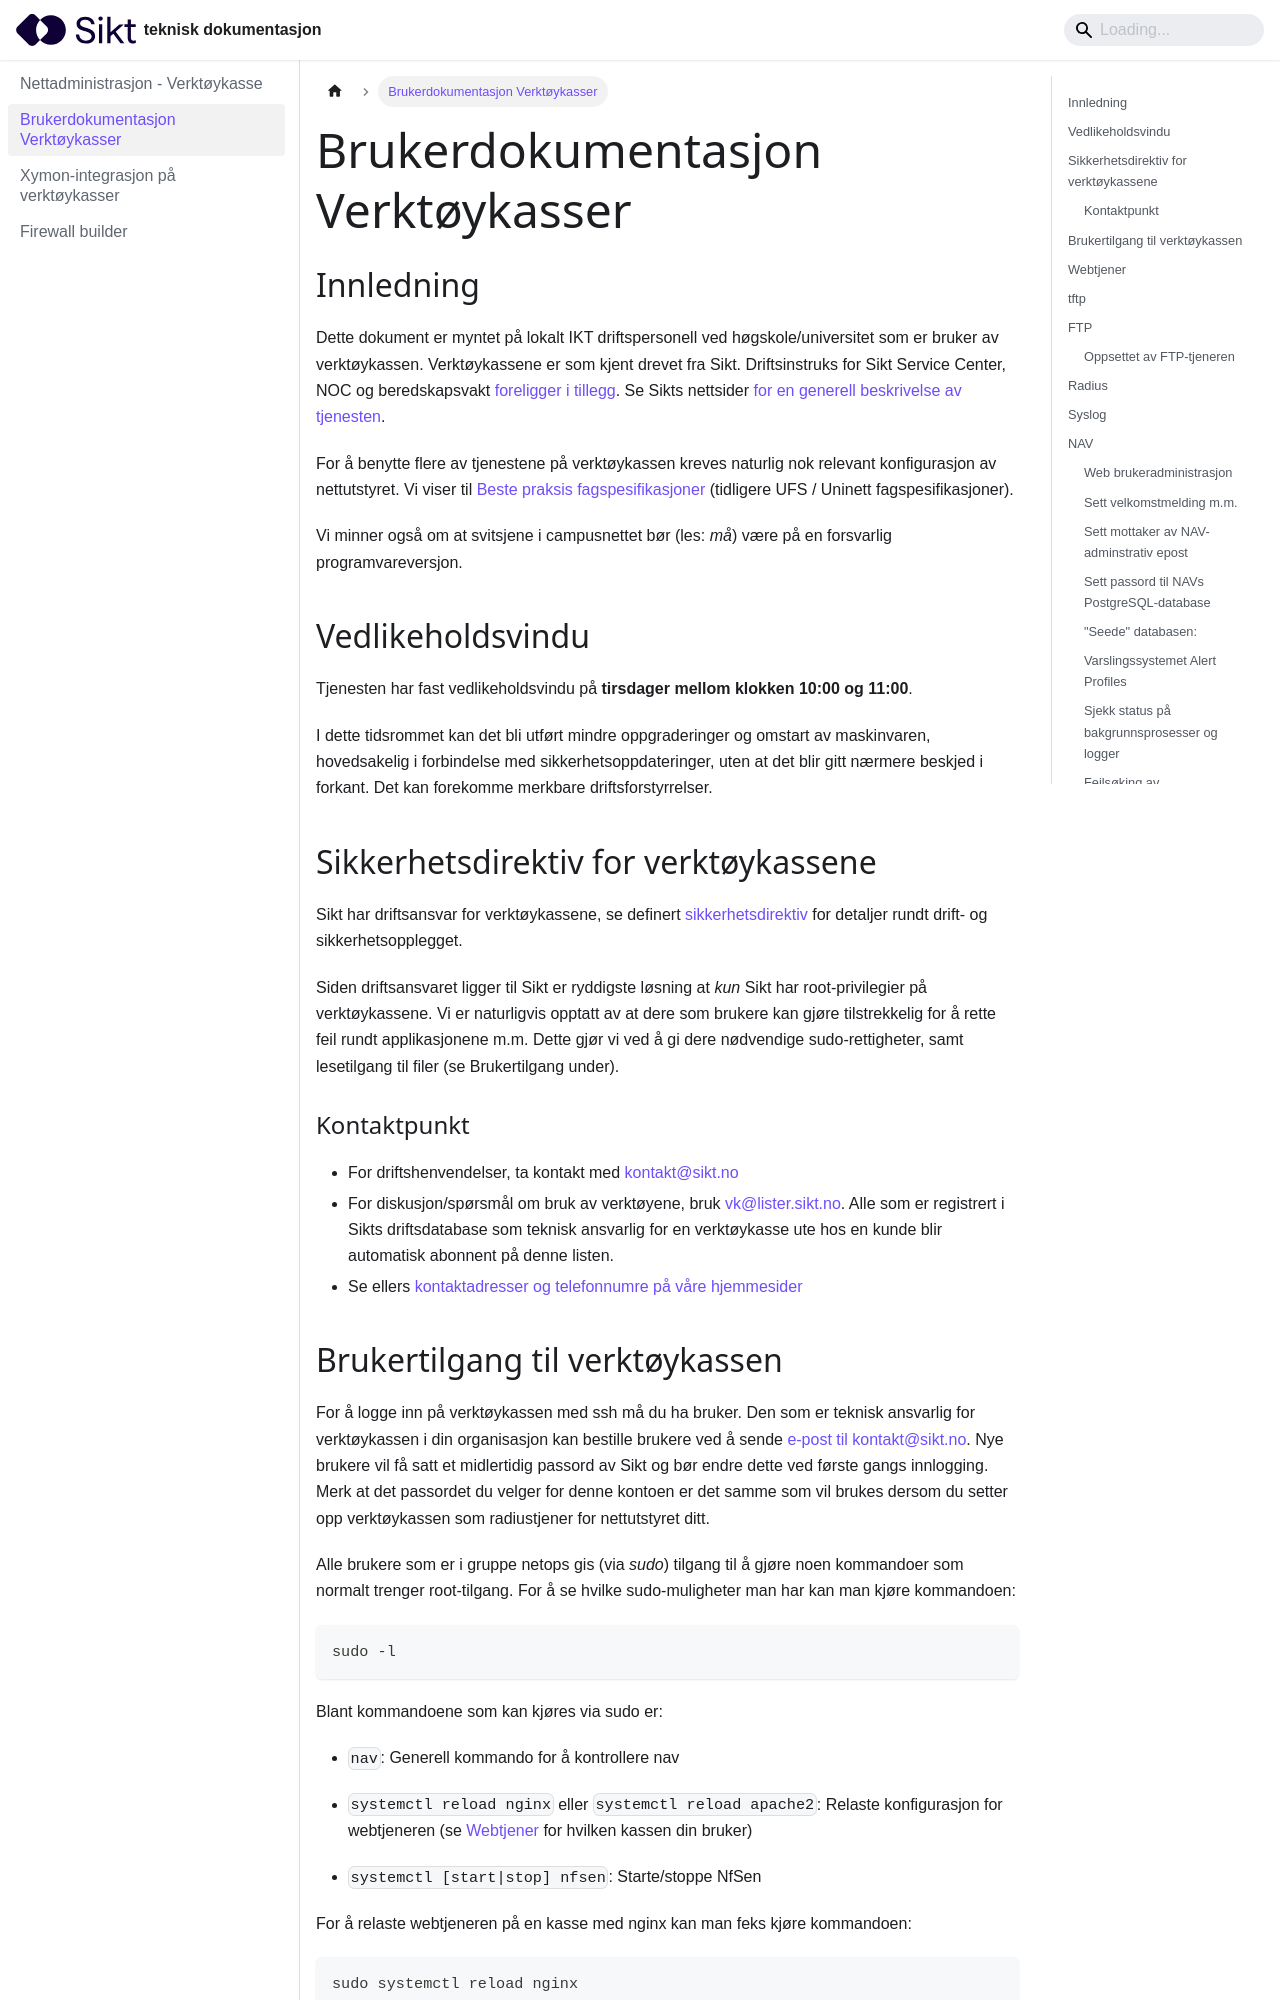

repository: sikt-no/docs · page: docs/nettadministrasjon/brukerdok/index.html · generator: docusaurus

---
title: Brukerdokumentasjon Verktøykasser
last_update:
  date: 2023-09-26
  author: morten.brekkevold@sikt.no
---

## Innledning

Dette dokument er myntet på lokalt IKT driftspersonell ved
høgskole/universitet som er bruker av verktøykassen. Verktøykassene er
som kjent drevet fra Sikt. Driftsinstruks for Sikt Service Center, NOC og
beredskapsvakt [foreligger i
tillegg](https://interndocs.sikt.no/docs/nettadministrasjon/vk/driftsinstruks). Se Sikts nettsider [for
en generell beskrivelse av tjenesten](https://sikt.no/tjenester/nettadministrasjon).

For å benytte flere av tjenestene på verktøykassen kreves naturlig nok relevant
konfigurasjon av nettutstyret. Vi viser til [Beste praksis
fagspesifikasjoner](https://sikt.no/ressurser/beste-praksis-fagspesifikasjoner)
(tidligere UFS / Uninett fagspesifikasjoner).

Vi minner også om at svitsjene i campusnettet bør (les: *må*) være på en
forsvarlig programvareversjon.

## Vedlikeholdsvindu

Tjenesten har fast vedlikeholdsvindu på **tirsdager mellom klokken 10:00
og 11:00**.

I dette tidsrommet kan det bli utført mindre oppgraderinger og omstart
av maskinvaren, hovedsakelig i forbindelse med sikkerhetsoppdateringer,
uten at det blir gitt nærmere beskjed i forkant. Det kan forekomme
merkbare driftsforstyrrelser.

## Sikkerhetsdirektiv for verktøykassene

Sikt har driftsansvar for verktøykassene, se definert
[sikkerhetsdirektiv](sikkerhetsdirektiv.md) for detaljer rundt drift-
og sikkerhetsopplegget.

Siden driftsansvaret ligger til Sikt er ryddigste løsning at *kun* Sikt
har root-privilegier på verktøykassene. Vi er naturligvis opptatt av at
dere som brukere kan gjøre tilstrekkelig for å rette feil rundt
applikasjonene m.m. Dette gjør vi ved å gi dere nødvendige
sudo-rettigheter, samt lesetilgang til filer (se Brukertilgang under).

### Kontaktpunkt

-   For driftshenvendelser, ta kontakt med kontakt@sikt.no
-   For diskusjon/spørsmål om bruk av verktøyene, bruk
    vk@lister.sikt.no.
    Alle som er registrert i Sikts driftsdatabase som teknisk ansvarlig
    for en verktøykasse ute hos en kunde blir automatisk abonnent på
    denne listen.
-   Se ellers [kontaktadresser og telefonnumre på våre
    hjemmesider](https://sikt.no/kontakt-oss)

## Brukertilgang til verktøykassen

For å logge inn på verktøykassen med ssh må du ha bruker.  Den som er teknisk
ansvarlig for verktøykassen i din organisasjon kan bestille brukere ved å
sende [e-post til kontakt@sikt.no](mailto:kontakt@sikt.no).  Nye brukere vil
få satt et midlertidig passord av Sikt og bør endre dette ved første gangs
innlogging.  Merk at det passordet du velger for denne kontoen er det samme
som vil brukes dersom du setter opp verktøykassen som radiustjener for
nettutstyret ditt.

Alle brukere som er i gruppe <span class="kbd">netops</span> gis (via
*sudo*) tilgang til å gjøre noen kommandoer som normalt trenger
root-tilgang. For å se hvilke sudo-muligheter man har kan man kjøre
kommandoen:

```shell
sudo -l
```

Blant kommandoene som kan kjøres via sudo er:

- `nav`: Generell kommando for å kontrollere nav

- `systemctl reload nginx` eller `systemctl reload apache2`: Relaste
  konfigurasjon for webtjeneren (se [Webtjener](#webtjener) for hvilken
  kassen din bruker)

- `systemctl [start|stop] nfsen`: Starte/stoppe NfSen

For å relaste webtjeneren på en kasse med nginx kan man feks kjøre
kommandoen:

```shell
sudo systemctl reload nginx
```
